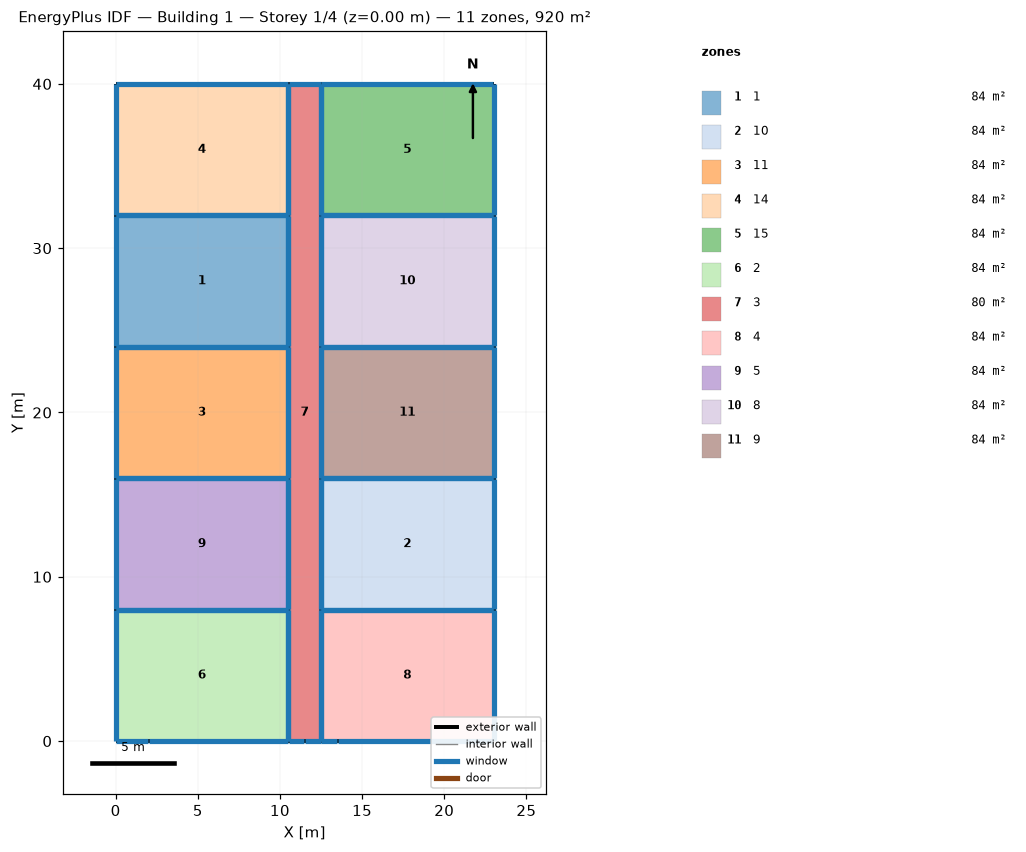
=== STOREY PLAN SPEC (per zone: floor XY polygon, exterior-wall plan segments, windows/doors) ===
zone 1: 1  (84.0 m²)
  floor: (10.50, 32.00) (10.50, 24.00) (0.00, 24.00) (0.00, 32.00)
  exterior wall: (0.00, 32.00) – (0.00, 24.00)  [8.0 m]
    window: (0.00, 31.97) – (0.00, 24.03)  [7.3 m²]
  exterior wall: (10.50, 32.00) – (0.00, 32.00)  [10.5 m]
    window: (10.47, 32.00) – (0.03, 32.00)  [9.6 m²]
  exterior wall: (10.50, 24.00) – (10.50, 32.00)  [8.0 m]
    window: (10.50, 24.03) – (10.50, 31.97)  [7.3 m²]
  exterior wall: (0.00, 24.00) – (10.50, 24.00)  [10.5 m]
    window: (0.03, 24.00) – (10.47, 24.00)  [12.8 m²]
zone 2: 10  (84.0 m²)
  floor: (23.00, 16.00) (23.00, 8.00) (12.50, 8.00) (12.50, 16.00)
  exterior wall: (23.00, 8.00) – (23.00, 16.00)  [8.0 m]
    window: (23.00, 8.03) – (23.00, 15.97)  [7.3 m²]
  exterior wall: (12.50, 8.00) – (23.00, 8.00)  [10.5 m]
    window: (12.53, 8.00) – (22.97, 8.00)  [12.8 m²]
  exterior wall: (12.50, 16.00) – (12.50, 8.00)  [8.0 m]
    window: (12.50, 15.97) – (12.50, 8.03)  [7.3 m²]
  exterior wall: (23.00, 16.00) – (12.50, 16.00)  [10.5 m]
    window: (22.97, 16.00) – (12.53, 16.00)  [9.6 m²]
zone 3: 11  (84.0 m²)
  floor: (10.50, 24.00) (10.50, 16.00) (0.00, 16.00) (0.00, 24.00)
  exterior wall: (0.00, 24.00) – (0.00, 16.00)  [8.0 m]
    window: (0.00, 23.97) – (0.00, 16.03)  [7.3 m²]
  exterior wall: (10.50, 24.00) – (0.00, 24.00)  [10.5 m]
    window: (10.47, 24.00) – (0.03, 24.00)  [9.6 m²]
  exterior wall: (10.50, 16.00) – (10.50, 24.00)  [8.0 m]
    window: (10.50, 16.03) – (10.50, 23.97)  [7.3 m²]
  exterior wall: (0.00, 16.00) – (10.50, 16.00)  [10.5 m]
    window: (0.03, 16.00) – (10.47, 16.00)  [12.8 m²]
zone 4: 14  (84.0 m²)
  floor: (10.50, 40.00) (10.50, 32.00) (0.00, 32.00) (0.00, 40.00)
  exterior wall: (0.00, 40.00) – (0.00, 32.00)  [8.0 m]
    window: (0.00, 39.97) – (0.00, 32.03)  [7.3 m²]
  exterior wall: (10.50, 40.00) – (0.00, 40.00)  [10.5 m]
    window: (10.47, 40.00) – (0.03, 40.00)  [9.6 m²]
  exterior wall: (10.50, 32.00) – (10.50, 40.00)  [8.0 m]
    window: (10.50, 32.03) – (10.50, 39.97)  [7.3 m²]
  exterior wall: (0.00, 32.00) – (10.50, 32.00)  [10.5 m]
    window: (0.03, 32.00) – (10.47, 32.00)  [12.8 m²]
zone 5: 15  (84.0 m²)
  floor: (23.00, 40.00) (23.00, 32.00) (12.50, 32.00) (12.50, 40.00)
  exterior wall: (12.50, 40.00) – (12.50, 32.00)  [8.0 m]
    window: (12.50, 39.97) – (12.50, 32.03)  [7.3 m²]
  exterior wall: (23.00, 40.00) – (12.50, 40.00)  [10.5 m]
    window: (22.97, 40.00) – (12.53, 40.00)  [9.6 m²]
  exterior wall: (23.00, 32.00) – (23.00, 40.00)  [8.0 m]
    window: (23.00, 32.03) – (23.00, 39.97)  [7.3 m²]
  exterior wall: (12.50, 32.00) – (23.00, 32.00)  [10.5 m]
    window: (12.53, 32.00) – (22.97, 32.00)  [12.8 m²]
zone 6: 2  (84.0 m²)
  floor: (10.50, 8.00) (10.50, 0.00) (0.00, 0.00) (0.00, 8.00)
  exterior wall: (10.50, 0.00) – (10.50, 8.00)  [8.0 m]
    window: (10.50, 0.03) – (10.50, 7.97)  [7.3 m²]
  exterior wall: (2.00, 0.00) – (10.50, 0.00)  [8.5 m]
    window: (2.03, 0.00) – (10.47, 0.00)  [10.4 m²]
  exterior wall: (0.00, 0.00) – (2.00, 0.00)  [2.0 m]
    window: (0.03, 0.00) – (1.97, 0.00)  [2.4 m²]
  exterior wall: (0.00, 8.00) – (0.00, 0.00)  [8.0 m]
    window: (0.00, 7.97) – (0.00, 0.03)  [7.3 m²]
  exterior wall: (10.50, 8.00) – (0.00, 8.00)  [10.5 m]
    window: (10.47, 8.00) – (0.03, 8.00)  [9.6 m²]
zone 7: 3  (80.0 m²)
  floor: (12.50, 40.00) (12.50, 0.00) (10.50, 0.00) (10.50, 40.00)
  exterior wall: (10.50, 0.00) – (11.50, 0.00)  [1.0 m]
    window: (10.53, 0.00) – (11.47, 0.00)  [1.2 m²]
  exterior wall: (10.50, 8.00) – (10.50, 0.00)  [8.0 m]
    window: (10.50, 7.97) – (10.50, 0.03)  [7.3 m²]
  exterior wall: (10.50, 16.00) – (10.50, 8.00)  [8.0 m]
    window: (10.50, 15.97) – (10.50, 8.03)  [7.3 m²]
  exterior wall: (10.50, 24.00) – (10.50, 16.00)  [8.0 m]
    window: (10.50, 23.97) – (10.50, 16.03)  [7.3 m²]
  exterior wall: (10.50, 32.00) – (10.50, 24.00)  [8.0 m]
    window: (10.50, 31.97) – (10.50, 24.03)  [7.3 m²]
  exterior wall: (10.50, 40.00) – (10.50, 32.00)  [8.0 m]
    window: (10.50, 39.97) – (10.50, 32.03)  [7.3 m²]
  exterior wall: (12.50, 40.00) – (10.50, 40.00)  [2.0 m]
    window: (12.47, 40.00) – (10.53, 40.00)  [1.8 m²]
  exterior wall: (12.50, 32.00) – (12.50, 40.00)  [8.0 m]
    window: (12.50, 32.03) – (12.50, 39.97)  [7.3 m²]
  exterior wall: (12.50, 24.00) – (12.50, 32.00)  [8.0 m]
    window: (12.50, 24.03) – (12.50, 31.97)  [7.3 m²]
  exterior wall: (12.50, 16.00) – (12.50, 24.00)  [8.0 m]
    window: (12.50, 16.03) – (12.50, 23.97)  [7.3 m²]
  exterior wall: (12.50, 8.00) – (12.50, 16.00)  [8.0 m]
    window: (12.50, 8.03) – (12.50, 15.97)  [7.3 m²]
  exterior wall: (12.50, 0.00) – (12.50, 8.00)  [8.0 m]
    window: (12.50, 0.03) – (12.50, 7.97)  [7.3 m²]
  exterior wall: (11.50, 0.00) – (12.50, 0.00)  [1.0 m]
    window: (11.53, 0.00) – (12.47, 0.00)  [1.2 m²]
zone 8: 4  (84.0 m²)
  floor: (23.00, 8.00) (23.00, 0.00) (12.50, 0.00) (12.50, 8.00)
  exterior wall: (23.00, 0.00) – (23.00, 8.00)  [8.0 m]
    window: (23.00, 0.03) – (23.00, 7.97)  [7.3 m²]
  exterior wall: (13.50, 0.00) – (23.00, 0.00)  [9.5 m]
    window: (13.53, 0.00) – (22.97, 0.00)  [11.6 m²]
  exterior wall: (12.50, 0.00) – (13.50, 0.00)  [1.0 m]
    window: (12.53, 0.00) – (13.47, 0.00)  [1.2 m²]
  exterior wall: (12.50, 8.00) – (12.50, 0.00)  [8.0 m]
    window: (12.50, 7.97) – (12.50, 0.03)  [7.3 m²]
  exterior wall: (23.00, 8.00) – (12.50, 8.00)  [10.5 m]
    window: (22.97, 8.00) – (12.53, 8.00)  [9.6 m²]
zone 9: 5  (84.0 m²)
  floor: (10.50, 16.00) (10.50, 8.00) (0.00, 8.00) (0.00, 16.00)
  exterior wall: (0.00, 16.00) – (0.00, 8.00)  [8.0 m]
    window: (0.00, 15.97) – (0.00, 8.03)  [7.3 m²]
  exterior wall: (10.50, 16.00) – (0.00, 16.00)  [10.5 m]
    window: (10.47, 16.00) – (0.03, 16.00)  [9.6 m²]
  exterior wall: (10.50, 8.00) – (10.50, 16.00)  [8.0 m]
    window: (10.50, 8.03) – (10.50, 15.97)  [7.3 m²]
  exterior wall: (0.00, 8.00) – (10.50, 8.00)  [10.5 m]
    window: (0.03, 8.00) – (10.47, 8.00)  [12.8 m²]
zone 10: 8  (84.0 m²)
  floor: (23.00, 32.00) (23.00, 24.00) (12.50, 24.00) (12.50, 32.00)
  exterior wall: (23.00, 24.00) – (23.00, 32.00)  [8.0 m]
    window: (23.00, 24.03) – (23.00, 31.97)  [7.3 m²]
  exterior wall: (12.50, 24.00) – (23.00, 24.00)  [10.5 m]
    window: (12.53, 24.00) – (22.97, 24.00)  [12.8 m²]
  exterior wall: (12.50, 32.00) – (12.50, 24.00)  [8.0 m]
    window: (12.50, 31.97) – (12.50, 24.03)  [7.3 m²]
  exterior wall: (23.00, 32.00) – (12.50, 32.00)  [10.5 m]
    window: (22.97, 32.00) – (12.53, 32.00)  [9.6 m²]
zone 11: 9  (84.0 m²)
  floor: (23.00, 24.00) (23.00, 16.00) (12.50, 16.00) (12.50, 24.00)
  exterior wall: (23.00, 16.00) – (23.00, 24.00)  [8.0 m]
    window: (23.00, 16.03) – (23.00, 23.97)  [7.3 m²]
  exterior wall: (12.50, 16.00) – (23.00, 16.00)  [10.5 m]
    window: (12.53, 16.00) – (22.97, 16.00)  [12.8 m²]
  exterior wall: (12.50, 24.00) – (12.50, 16.00)  [8.0 m]
    window: (12.50, 23.97) – (12.50, 16.03)  [7.3 m²]
  exterior wall: (23.00, 24.00) – (12.50, 24.00)  [10.5 m]
    window: (22.97, 24.00) – (12.53, 24.00)  [9.6 m²]

=== DERIVED (storey summary) ===
Building: Building 1
Storey: 1 of 4  (floor level z = 0.00 m)
Storey gross floor area: 920.0 m²
Zones on this storey: 11
  - 1: floor 84.0 m²; exterior wall 37.0 m (112.8 m²); 4 window(s) 37.0 m²; WWR 32.8%
  - 10: floor 84.0 m²; exterior wall 37.0 m (112.8 m²); 4 window(s) 37.0 m²; WWR 32.8%
  - 11: floor 84.0 m²; exterior wall 37.0 m (112.8 m²); 4 window(s) 37.0 m²; WWR 32.8%
  - 14: floor 84.0 m²; exterior wall 37.0 m (112.8 m²); 4 window(s) 37.0 m²; WWR 32.8%
  - 15: floor 84.0 m²; exterior wall 37.0 m (112.8 m²); 4 window(s) 37.0 m²; WWR 32.8%
  - 2: floor 84.0 m²; exterior wall 37.0 m (112.8 m²); 5 window(s) 37.0 m²; WWR 32.8%
  - 3: floor 80.0 m²; exterior wall 84.0 m (256.0 m²); 13 window(s) 77.4 m²; WWR 30.2%
  - 4: floor 84.0 m²; exterior wall 37.0 m (112.8 m²); 5 window(s) 37.0 m²; WWR 32.8%
  - 5: floor 84.0 m²; exterior wall 37.0 m (112.8 m²); 4 window(s) 37.0 m²; WWR 32.8%
  - 8: floor 84.0 m²; exterior wall 37.0 m (112.8 m²); 4 window(s) 37.0 m²; WWR 32.8%
  - 9: floor 84.0 m²; exterior wall 37.0 m (112.8 m²); 4 window(s) 37.0 m²; WWR 32.8%
Zone adjacency: (none detected)